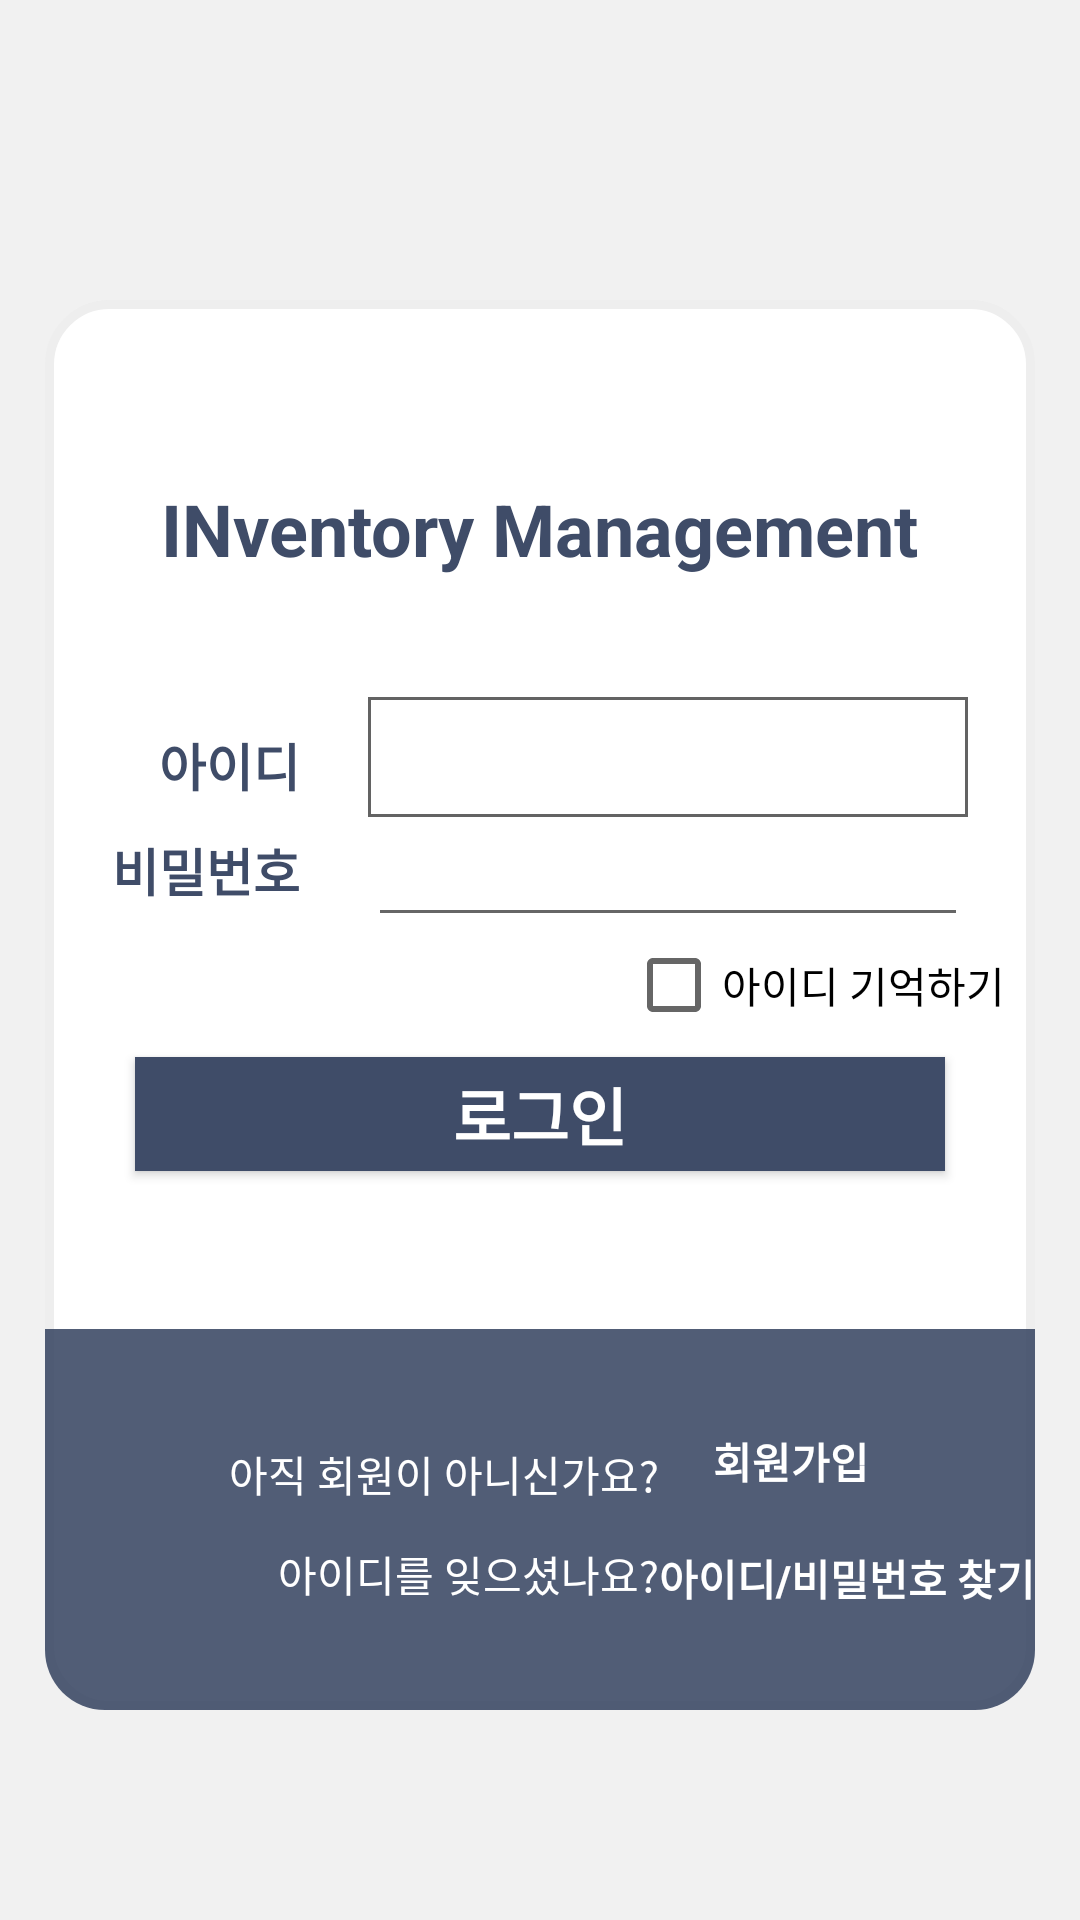

Produce the Android XML layout that renders to this screen, including the resource entries it uses.
<!-- AndroidManifest.xml: application theme Theme.Project_3F4C68 -->
<!-- res/layout/activity_main.xml -->
<?xml version="1.0" encoding="utf-8"?>
<android.support.constraint.ConstraintLayout xmlns:android="http://schemas.android.com/apk/res/android"
    xmlns:app="http://schemas.android.com/apk/res-auto"
    xmlns:tools="http://schemas.android.com/tools"
    android:layout_width="match_parent"
    android:layout_height="match_parent"
    android:background="#f1f1f1"
    tools:context=".MainActivity">

    <View
        android:id="@+id/background_view"
        android:layout_width="330dp"
        android:layout_height="470dp"
        android:background="@drawable/square1"
        android:gravity="center"
        android:layout_marginTop="100dp"
        app:layout_constraintLeft_toLeftOf="parent"
        app:layout_constraintRight_toRightOf="parent"
        app:layout_constraintTop_toTopOf="parent" />

    <View
        android:id="@+id/background_view2"
        android:layout_width="330dp"
        android:layout_height="127dp"
        android:background="@drawable/square2"
        android:gravity="center"
        app:layout_constraintLeft_toLeftOf="parent"
        app:layout_constraintRight_toRightOf="parent"
        app:layout_constraintBottom_toBottomOf="@+id/background_view"/>

    <TextView
        android:id="@+id/title"
        android:layout_width="wrap_content"
        android:layout_height="wrap_content"
        android:text="INventory Management"
        android:textSize="24dp"
        android:textStyle="bold"
        android:textColor="@color/maincolor"
        android:layout_marginTop="60dp"
        app:layout_constraintLeft_toLeftOf="parent"
        app:layout_constraintRight_toRightOf="parent"
        app:layout_constraintTop_toTopOf="@id/background_view" />

    <TextView
        android:id="@+id/id_text"
        android:layout_width="wrap_content"
        android:layout_height="wrap_content"
        android:text="아이디"
        android:textSize="17dp"
        android:textStyle="bold"
        android:textColor="@color/maincolor"
        android:layout_marginTop="50dp"
        app:layout_constraintRight_toRightOf="@id/password_text"
        app:layout_constraintTop_toBottomOf="@id/title" />

    <EditText
        android:id="@+id/id_edittext"
        android:layout_width="200dp"
        android:layout_height="40dp"
        android:layout_marginTop="40dp"
        android:background="@drawable/stroke"
        app:layout_constraintTop_toBottomOf="@id/title"
        app:layout_constraintLeft_toLeftOf="@+id/password_edittext"
        app:layout_constraintRight_toRightOf="@id/password_edittext" />

    <TextView
        android:id="@+id/password_text"
        android:layout_width="wrap_content"
        android:layout_height="wrap_content"
        android:text="비밀번호"
        android:textSize="17dp"
        android:textStyle="bold"
        android:textColor="@color/maincolor"
        app:layout_constraintLeft_toLeftOf="@id/background_view"
        app:layout_constraintRight_toLeftOf="@id/password_edittext"
        app:layout_constraintTop_toBottomOf="@id/id_text"
        app:layout_constraintBottom_toTopOf="@id/id_check"/>

    <EditText
        android:id="@+id/password_edittext"
        android:layout_width="200dp"
        android:layout_height="40dp"
        app:layout_constraintLeft_toRightOf="@+id/password_text"
        app:layout_constraintRight_toRightOf="@id/background_view"
        app:layout_constraintTop_toBottomOf="@id/id_edittext"
        />

    <CheckBox
        android:id="@+id/id_check"
        android:layout_width="wrap_content"
        android:layout_height="wrap_content"
        android:text="아이디 기억하기"
        android:layout_marginBottom="10dp"
        android:layout_marginRight="10dp"
        app:layout_constraintRight_toRightOf="@id/background_view"
        app:layout_constraintTop_toBottomOf="@id/password_edittext" />

    <Button
        android:id="@+id/login_button"
        android:layout_width="270dp"
        android:layout_height="38dp"
        android:background="@color/maincolor"
        android:text="로그인"
        android:textSize="21dp"
        android:textStyle="bold"
        android:textColor="@color/white"
        android:layout_marginBottom="45dp"
        app:layout_constraintLeft_toLeftOf="parent"
        app:layout_constraintRight_toRightOf="parent"
        app:layout_constraintTop_toBottomOf="@id/id_check"
        app:layout_constraintBottom_toTopOf="@id/background_view2" />

    <TextView
        android:layout_width="wrap_content"
        android:layout_height="wrap_content"
        android:text="아직 회원이 아니신가요?"
        android:textColor="@color/white"
        android:layout_marginTop="38dp"
        app:layout_constraintTop_toTopOf="@id/background_view2"
        app:layout_constraintRight_toLeftOf="@id/signup_button" />

    <Button
        android:layout_width="wrap_content"
        android:layout_height="wrap_content"
        android:id="@+id/signup_button"
        android:text="회원가입"
        android:textStyle="bold"
        android:textColor="@color/white"
        android:background="#00000000"
        android:layout_marginTop="20dp"
        app:layout_constraintTop_toTopOf="@id/background_view2"
        app:layout_constraintLeft_toLeftOf="@id/find_button"/>

    <TextView
        android:layout_width="wrap_content"
        android:layout_height="wrap_content"
        android:text="아이디를 잊으셨나요?"
        android:textColor="@color/white"
        android:layout_marginBottom="35dp"
        app:layout_constraintRight_toLeftOf="@id/find_button"
        app:layout_constraintBottom_toBottomOf="@id/background_view2"
/>

    <Button
        android:layout_width="wrap_content"
        android:layout_height="wrap_content"
        android:id="@+id/find_button"
        android:text="아이디/비밀번호 찾기"
        android:textStyle="bold"
        android:textColor="@color/white"
        android:background="#00000000"
        android:layout_marginBottom="20dp"
        app:layout_constraintBottom_toBottomOf="@id/background_view2"
        app:layout_constraintRight_toRightOf="@id/background_view2"/>


</android.support.constraint.ConstraintLayout>
<!-- resources referenced by this layout -->
<resources>
  <color name="maincolor">#FF3F4C68</color>
  <color name="white">#FFFFFFFF</color>
  <!-- drawable square1 (drawable) -->
  <?xml version="1.0" encoding="utf-8"?>
  <shape xmlns:android="http://schemas.android.com/apk/res/android"
      android:shape="rectangle">
  
      <stroke
          android:width="3dp"
          android:color="#eeeeee" />
  
      <corners
          android:radius="20dp" />
  
      <padding
          android:bottom="10dp"
          android:left="10dp"
          android:right="10dp"
          android:top="10dp" />
  
      <solid android:color="@color/white" />
  
  </shape>
  <!-- drawable square2 (drawable) -->
  <?xml version="1.0" encoding="utf-8"?>
  <shape xmlns:android="http://schemas.android.com/apk/res/android"
      android:shape="rectangle">
  
      <corners
          android:bottomLeftRadius="20dp"
          android:bottomRightRadius="20dp"/>
  
  
      <solid android:color="@color/maincolor2" />
  
  </shape>
  <!-- drawable stroke (drawable) -->
  <?xml version="1.0" encoding="utf-8"?>
  <shape xmlns:android="http://schemas.android.com/apk/res/android">
  
      <stroke
          android:color="@color/maybegray"
          android:width="1dp"
          />
      <solid
          android:color="@color/white"
          />
  
  </shape>
  <style name="Theme.Project_3F4C68" parent="Theme.AppCompat.Light.DarkActionBar">
          
          <item name="colorPrimary">@color/purple_500</item>
          <item name="colorPrimaryDark">@color/purple_700</item>
          <item name="colorAccent">@color/teal_200</item>
          
      </style>
  <color name="maincolor2">#E63F4C68</color>
  <color name="maybegray">#636363</color>
  <color name="purple_500">#FF6200EE</color>
  <color name="purple_700">#FF3700B3</color>
  <color name="teal_200">#FF03DAC5</color>
</resources>
